Run: headless pygame with SDL's dummy video driver; simulated clock (each Clock.tick advances the game by its frame time, no real sleeping); random seed 0; keys injected as events and as key.get_pressed() state; mouse plan: one left click at the window centre at the start of phase 2, then a move to the lower-right quarter at the start of phase 3.
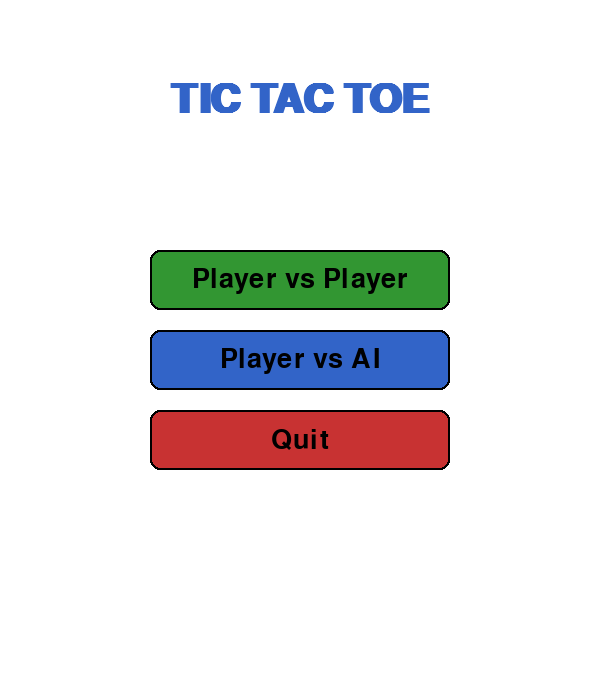
Frame 1 of 4 · flips 1–60 · no input
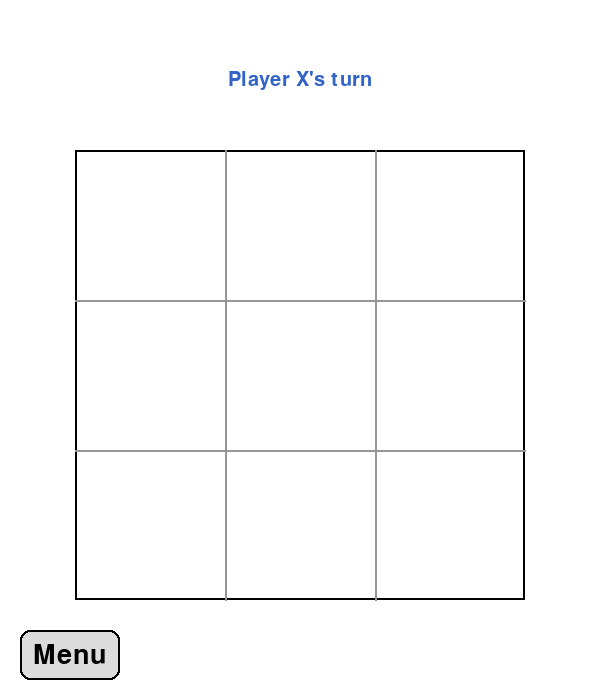
Frame 2 of 4 · flips 61–180 · clicked the window centre · tapped SPACE, RETURN · held RIGHT (→), D
Frame 3 of 4 · flips 181–300 · moved the mouse to the lower-right quarter · held DOWN (↓), S · screen unchanged from frame 2, image omitted
Frame 4 of 4 · flips 301–420 · held LEFT (←), A, UP (↑), W · screen unchanged from frame 3, image omitted

The pygame program that drew these frames:

import pygame
import sys
from enum import Enum

# Initialisation
pygame.init()

# Constantes
SCREEN_WIDTH, SCREEN_HEIGHT = 600, 700
GRID_SIZE = 3
CELL_SIZE = 150
GRID_OFFSET_X = (SCREEN_WIDTH - GRID_SIZE * CELL_SIZE) // 2
GRID_OFFSET_Y = 150

# Couleurs
WHITE = (255, 255, 255)
BLACK = (0, 0, 0)
LIGHT_GRAY = (220, 220, 220)
DARK_GRAY = (150, 150, 150)
GREEN = (50, 150, 50)
BLUE = (50, 100, 200)
RED = (200, 50, 50)
HOVER_GREEN = (100, 200, 100)
HOVER_BLUE = (100, 150, 250)

# États du jeu
class GameState(Enum):
    MENU = 1
    PLAYING = 2
    GAME_OVER = 3

class TicTacToe:
    def __init__(self):
        self.screen = pygame.display.set_mode((SCREEN_WIDTH, SCREEN_HEIGHT))
        pygame.display.set_caption("Tic Tac Toe")
        
        # Polices
        self.title_font = pygame.font.SysFont("Arial", 60, bold=True)
        self.button_font = pygame.font.SysFont("Arial", 40)
        self.info_font = pygame.font.SysFont("Arial", 30)
        
        # État du jeu
        self.state = GameState.MENU
        self.board = [[None for _ in range(GRID_SIZE)] for _ in range(GRID_SIZE)]
        self.current_player = "X"
        self.winner = None
        self.game_mode = None  # "PvP" ou "PvAI"
        
        # Boutons
        self.pvp_btn = None
        self.pvai_btn = None
        self.quit_btn = None
        self.back_btn = None
        self.restart_btn = None
        
    def draw_text(self, text, font, color, x, y, centered=True):
        text_surface = font.render(text, True, color)
        if centered:
            text_rect = text_surface.get_rect(center=(x, y))
        else:
            text_rect = text_surface.get_rect(topleft=(x, y))
        self.screen.blit(text_surface, text_rect)
        return text_rect
    
    def draw_button(self, text, x, y, width, height, color, hover_color):
        mouse_pos = pygame.mouse.get_pos()
        btn_rect = pygame.Rect(x, y, width, height)
        
        # Changement de couleur si survolé
        fill_color = hover_color if btn_rect.collidepoint(mouse_pos) else color
        
        pygame.draw.rect(self.screen, fill_color, btn_rect, border_radius=10)
        pygame.draw.rect(self.screen, BLACK, btn_rect, 2, border_radius=10)
        
        self.draw_text(text, self.button_font, BLACK, x + width//2, y + height//2)
        return btn_rect
    
    def draw_menu(self):
        self.screen.fill(WHITE)
        
        # Titre
        self.draw_text("TIC TAC TOE", self.title_font, BLUE, 
                      SCREEN_WIDTH//2, 100)
        
        # Boutons
        btn_width, btn_height = 300, 60
        x_pos = SCREEN_WIDTH//2 - btn_width//2
        
        self.pvp_btn = self.draw_button("Player vs Player", x_pos, 250, 
                                      btn_width, btn_height, GREEN, HOVER_GREEN)
        self.pvai_btn = self.draw_button("Player vs AI", x_pos, 330, 
                                       btn_width, btn_height, BLUE, HOVER_BLUE)
        self.quit_btn = self.draw_button("Quit", x_pos, 410, 
                                       btn_width, btn_height, RED, (255, 150, 150))
    
    def draw_game(self):
        self.screen.fill(WHITE)
        
        # Header avec joueur actuel
        header_text = f"Player {self.current_player}'s turn"
        header_color = BLUE if self.current_player == "X" else GREEN
        self.draw_text(header_text, self.info_font, header_color, 
                      SCREEN_WIDTH//2, 80)
        
        # Dessiner la grille
        grid_rect = pygame.Rect(GRID_OFFSET_X, GRID_OFFSET_Y, 
                               GRID_SIZE*CELL_SIZE, GRID_SIZE*CELL_SIZE)
        pygame.draw.rect(self.screen, BLACK, grid_rect, 2)
        
        # Lignes de la grille
        for i in range(1, GRID_SIZE):
            # Lignes verticales
            pygame.draw.line(self.screen, DARK_GRAY, 
                           (GRID_OFFSET_X + i*CELL_SIZE, GRID_OFFSET_Y), 
                           (GRID_OFFSET_X + i*CELL_SIZE, GRID_OFFSET_Y + GRID_SIZE*CELL_SIZE), 2)
            # Lignes horizontales
            pygame.draw.line(self.screen, DARK_GRAY, 
                           (GRID_OFFSET_X, GRID_OFFSET_Y + i*CELL_SIZE), 
                           (GRID_OFFSET_X + GRID_SIZE*CELL_SIZE, GRID_OFFSET_Y + i*CELL_SIZE), 2)
        
        # Dessiner les X et O
        for row in range(GRID_SIZE):
            for col in range(GRID_SIZE):
                if self.board[row][col]:
                    x_pos = GRID_OFFSET_X + col * CELL_SIZE + CELL_SIZE // 2
                    y_pos = GRID_OFFSET_Y + row * CELL_SIZE + CELL_SIZE // 2
                    
                    if self.board[row][col] == "X":
                        self.draw_x(x_pos, y_pos)
                    else:
                        self.draw_o(x_pos, y_pos)
        
        # Bouton retour
        self.back_btn = self.draw_button("Menu", 20, SCREEN_HEIGHT-70, 
                                       100, 50, LIGHT_GRAY, DARK_GRAY)
    
    def draw_x(self, x, y):
        size = CELL_SIZE // 3
        pygame.draw.line(self.screen, BLUE, (x-size, y-size), (x+size, y+size), 5)
        pygame.draw.line(self.screen, BLUE, (x-size, y+size), (x+size, y-size), 5)
    
    def draw_o(self, x, y):
        radius = CELL_SIZE // 3
        pygame.draw.circle(self.screen, GREEN, (x, y), radius, 5)
    
    def draw_game_over(self):
        # Fond semi-transparent
        overlay = pygame.Surface((SCREEN_WIDTH, SCREEN_HEIGHT), pygame.SRCALPHA)
        overlay.fill((0, 0, 0, 180))
        self.screen.blit(overlay, (0, 0))
        
        # Message de fin de jeu
        if self.winner:
            message = f"Player {self.winner} wins!"
            color = BLUE if self.winner == "X" else GREEN
        else:
            message = "It's a draw!"
            color = BLACK
            
        self.draw_text(message, self.title_font, color, 
                      SCREEN_WIDTH//2, SCREEN_HEIGHT//2 - 50)
        
        # Boutons
        btn_width, btn_height = 200, 60
        x_pos = SCREEN_WIDTH//2 - btn_width//2
        
        self.restart_btn = self.draw_button("Play Again", x_pos, SCREEN_HEIGHT//2 + 50, 
                                          btn_width, btn_height, GREEN, HOVER_GREEN)
        self.back_btn = self.draw_button("Main Menu", x_pos, SCREEN_HEIGHT//2 + 130, 
                                       btn_width, btn_height, BLUE, HOVER_BLUE)
    
    def handle_click(self, pos):
        if self.state == GameState.MENU:
            if self.pvp_btn.collidepoint(pos):
                self.state = GameState.PLAYING
                self.game_mode = "PvP"
                self.reset_game()
            elif self.pvai_btn.collidepoint(pos):
                self.state = GameState.PLAYING
                self.game_mode = "PvAI"
                self.reset_game()
            elif self.quit_btn.collidepoint(pos):
                return False
        
        elif self.state == GameState.PLAYING:
            if self.back_btn.collidepoint(pos):
                self.state = GameState.MENU
            else:
                # Vérifier si le clic est dans la grille
                if (GRID_OFFSET_X <= pos[0] <= GRID_OFFSET_X + GRID_SIZE*CELL_SIZE and
                    GRID_OFFSET_Y <= pos[1] <= GRID_OFFSET_Y + GRID_SIZE*CELL_SIZE):
                    
                    row = (pos[1] - GRID_OFFSET_Y) // CELL_SIZE
                    col = (pos[0] - GRID_OFFSET_X) // CELL_SIZE
                    
                    if 0 <= row < GRID_SIZE and 0 <= col < GRID_SIZE and not self.board[row][col]:
                        self.board[row][col] = self.current_player
                        
                        if self.check_winner():
                            self.winner = self.current_player
                            self.state = GameState.GAME_OVER
                        elif self.is_board_full():
                            self.state = GameState.GAME_OVER
                        else:
                            self.current_player = "O" if self.current_player == "X" else "X"
                            
                            # Tour de l'IA si en mode PvAI
                            if self.game_mode == "PvAI" and self.current_player == "O":
                                self.ai_move()
        
        elif self.state == GameState.GAME_OVER:
            if self.restart_btn.collidepoint(pos):
                self.reset_game()
                self.state = GameState.PLAYING
            elif self.back_btn.collidepoint(pos):
                self.state = GameState.MENU
        
        return True
    
    def ai_move(self):
        """Simple mouvement aléatoire de l'IA (peut être amélioré avec un algorithme plus intelligent)"""
        import random
        empty_cells = [(r, c) for r in range(GRID_SIZE) for c in range(GRID_SIZE) if not self.board[r][c]]
        if empty_cells:
            row, col = random.choice(empty_cells)
            self.board[row][col] = "O"
            
            if self.check_winner():
                self.winner = "O"
                self.state = GameState.GAME_OVER
            elif self.is_board_full():
                self.state = GameState.GAME_OVER
            else:
                self.current_player = "X"
    
    def check_winner(self):
        # Vérifier les lignes
        for row in self.board:
            if all(cell == self.current_player for cell in row):
                return True
        
        # Vérifier les colonnes
        for col in range(GRID_SIZE):
            if all(self.board[row][col] == self.current_player for row in range(GRID_SIZE)):
                return True
        
        # Vérifier les diagonales
        if all(self.board[i][i] == self.current_player for i in range(GRID_SIZE)):
            return True
        if all(self.board[i][GRID_SIZE-1-i] == self.current_player for i in range(GRID_SIZE)):
            return True
        
        return False
    
    def is_board_full(self):
        return all(all(cell is not None for cell in row) for row in self.board)
    
    def reset_game(self):
        self.board = [[None for _ in range(GRID_SIZE)] for _ in range(GRID_SIZE)]
        self.current_player = "X"
        self.winner = None
    
    def run(self):
        clock = pygame.time.Clock()
        running = True
        
        while running:
            for event in pygame.event.get():
                if event.type == pygame.QUIT:
                    running = False
                elif event.type == pygame.MOUSEBUTTONDOWN:
                    if not self.handle_click(event.pos):
                        running = False
            
            # Affichage
            if self.state == GameState.MENU:
                self.draw_menu()
            elif self.state == GameState.PLAYING:
                self.draw_game()
            elif self.state == GameState.GAME_OVER:
                self.draw_game()  # Dessiner le plateau en arrière-plan
                self.draw_game_over()
            
            pygame.display.flip()
            clock.tick(60)
        
        pygame.quit()
        sys.exit()


if __name__ == "__main__":
    game = TicTacToe()
    game.run()
